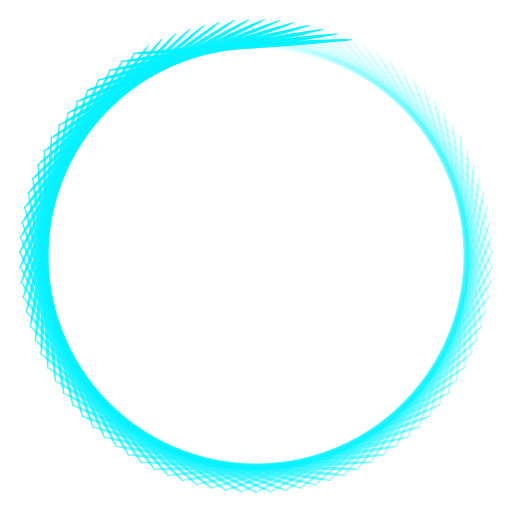
t = 0.00 s
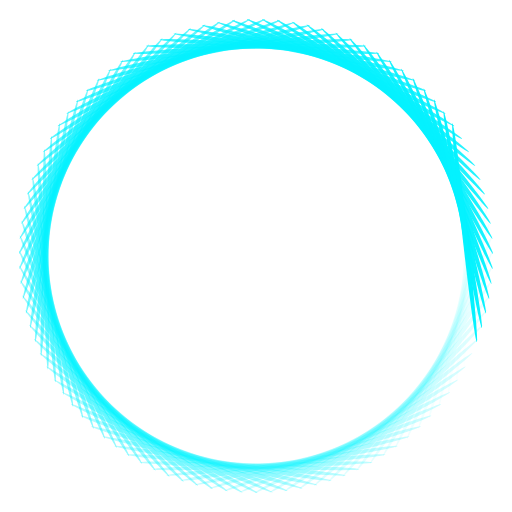
t = 0.09 s
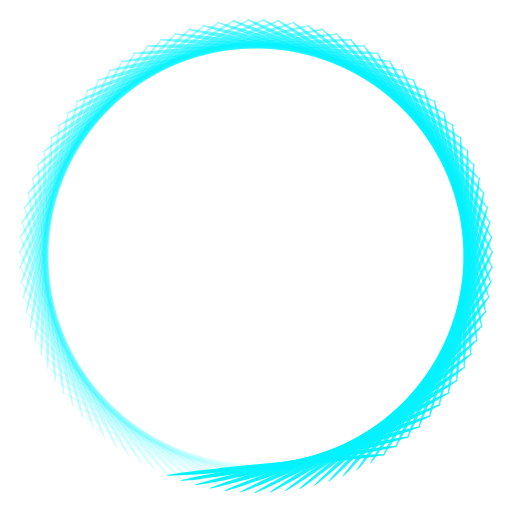
t = 0.18 s
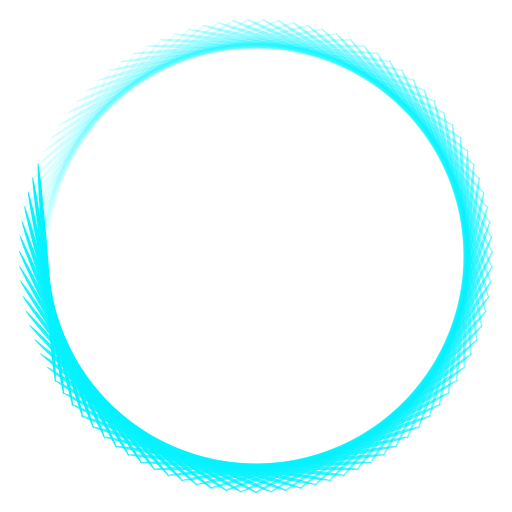
t = 0.27 s

The animated SVG that drew these frames (rendered in a browser with its animation timeline set to each time). Animation: 99 SMIL elements (animate=99); one cycle of 0.35 s, repeats indefinitely.

<svg xmlns="http://www.w3.org/2000/svg" viewBox="0 0 100 100" preserveAspectRatio="xMidYMid" style="shape-rendering: auto; display: block; background: transparent;" width="611" height="611" xmlns:xlink="http://www.w3.org/1999/xlink"><g><g transform="rotate(0 50 50)">
  <rect x="28.5" y="8.5" rx="21.5" ry="0.5" width="43" height="1" fill="#05f2ff">
    <animate attributeName="opacity" values="1;0" keyTimes="0;1" dur="0.3546099290780142s" begin="-0.3510280106024787s" repeatCount="indefinite"></animate>
  </rect>
</g><g transform="rotate(3.6363636363636362 50 50)">
  <rect x="28.5" y="8.5" rx="21.5" ry="0.5" width="43" height="1" fill="#05f2ff">
    <animate attributeName="opacity" values="1;0" keyTimes="0;1" dur="0.3546099290780142s" begin="-0.34744609212694316s" repeatCount="indefinite"></animate>
  </rect>
</g><g transform="rotate(7.2727272727272725 50 50)">
  <rect x="28.5" y="8.5" rx="21.5" ry="0.5" width="43" height="1" fill="#05f2ff">
    <animate attributeName="opacity" values="1;0" keyTimes="0;1" dur="0.3546099290780142s" begin="-0.3438641736514077s" repeatCount="indefinite"></animate>
  </rect>
</g><g transform="rotate(10.909090909090908 50 50)">
  <rect x="28.5" y="8.5" rx="21.5" ry="0.5" width="43" height="1" fill="#05f2ff">
    <animate attributeName="opacity" values="1;0" keyTimes="0;1" dur="0.3546099290780142s" begin="-0.3402822551758722s" repeatCount="indefinite"></animate>
  </rect>
</g><g transform="rotate(14.545454545454545 50 50)">
  <rect x="28.5" y="8.5" rx="21.5" ry="0.5" width="43" height="1" fill="#05f2ff">
    <animate attributeName="opacity" values="1;0" keyTimes="0;1" dur="0.3546099290780142s" begin="-0.33670033670033667s" repeatCount="indefinite"></animate>
  </rect>
</g><g transform="rotate(18.181818181818183 50 50)">
  <rect x="28.5" y="8.5" rx="21.5" ry="0.5" width="43" height="1" fill="#05f2ff">
    <animate attributeName="opacity" values="1;0" keyTimes="0;1" dur="0.3546099290780142s" begin="-0.3331184182248012s" repeatCount="indefinite"></animate>
  </rect>
</g><g transform="rotate(21.818181818181817 50 50)">
  <rect x="28.5" y="8.5" rx="21.5" ry="0.5" width="43" height="1" fill="#05f2ff">
    <animate attributeName="opacity" values="1;0" keyTimes="0;1" dur="0.3546099290780142s" begin="-0.3295364997492657s" repeatCount="indefinite"></animate>
  </rect>
</g><g transform="rotate(25.454545454545453 50 50)">
  <rect x="28.5" y="8.5" rx="21.5" ry="0.5" width="43" height="1" fill="#05f2ff">
    <animate attributeName="opacity" values="1;0" keyTimes="0;1" dur="0.3546099290780142s" begin="-0.3259545812737302s" repeatCount="indefinite"></animate>
  </rect>
</g><g transform="rotate(29.09090909090909 50 50)">
  <rect x="28.5" y="8.5" rx="21.5" ry="0.5" width="43" height="1" fill="#05f2ff">
    <animate attributeName="opacity" values="1;0" keyTimes="0;1" dur="0.3546099290780142s" begin="-0.3223726627981947s" repeatCount="indefinite"></animate>
  </rect>
</g><g transform="rotate(32.72727272727273 50 50)">
  <rect x="28.5" y="8.5" rx="21.5" ry="0.5" width="43" height="1" fill="#05f2ff">
    <animate attributeName="opacity" values="1;0" keyTimes="0;1" dur="0.3546099290780142s" begin="-0.3187907443226592s" repeatCount="indefinite"></animate>
  </rect>
</g><g transform="rotate(36.36363636363637 50 50)">
  <rect x="28.5" y="8.5" rx="21.5" ry="0.5" width="43" height="1" fill="#05f2ff">
    <animate attributeName="opacity" values="1;0" keyTimes="0;1" dur="0.3546099290780142s" begin="-0.31520882584712373s" repeatCount="indefinite"></animate>
  </rect>
</g><g transform="rotate(40 50 50)">
  <rect x="28.5" y="8.5" rx="21.5" ry="0.5" width="43" height="1" fill="#05f2ff">
    <animate attributeName="opacity" values="1;0" keyTimes="0;1" dur="0.3546099290780142s" begin="-0.3116269073715882s" repeatCount="indefinite"></animate>
  </rect>
</g><g transform="rotate(43.63636363636363 50 50)">
  <rect x="28.5" y="8.5" rx="21.5" ry="0.5" width="43" height="1" fill="#05f2ff">
    <animate attributeName="opacity" values="1;0" keyTimes="0;1" dur="0.3546099290780142s" begin="-0.3080449888960527s" repeatCount="indefinite"></animate>
  </rect>
</g><g transform="rotate(47.27272727272727 50 50)">
  <rect x="28.5" y="8.5" rx="21.5" ry="0.5" width="43" height="1" fill="#05f2ff">
    <animate attributeName="opacity" values="1;0" keyTimes="0;1" dur="0.3546099290780142s" begin="-0.30446307042051723s" repeatCount="indefinite"></animate>
  </rect>
</g><g transform="rotate(50.90909090909091 50 50)">
  <rect x="28.5" y="8.5" rx="21.5" ry="0.5" width="43" height="1" fill="#05f2ff">
    <animate attributeName="opacity" values="1;0" keyTimes="0;1" dur="0.3546099290780142s" begin="-0.3008811519449817s" repeatCount="indefinite"></animate>
  </rect>
</g><g transform="rotate(54.54545454545455 50 50)">
  <rect x="28.5" y="8.5" rx="21.5" ry="0.5" width="43" height="1" fill="#05f2ff">
    <animate attributeName="opacity" values="1;0" keyTimes="0;1" dur="0.3546099290780142s" begin="-0.29729923346944626s" repeatCount="indefinite"></animate>
  </rect>
</g><g transform="rotate(58.18181818181818 50 50)">
  <rect x="28.5" y="8.5" rx="21.5" ry="0.5" width="43" height="1" fill="#05f2ff">
    <animate attributeName="opacity" values="1;0" keyTimes="0;1" dur="0.3546099290780142s" begin="-0.29371731499391074s" repeatCount="indefinite"></animate>
  </rect>
</g><g transform="rotate(61.81818181818182 50 50)">
  <rect x="28.5" y="8.5" rx="21.5" ry="0.5" width="43" height="1" fill="#05f2ff">
    <animate attributeName="opacity" values="1;0" keyTimes="0;1" dur="0.3546099290780142s" begin="-0.2901353965183752s" repeatCount="indefinite"></animate>
  </rect>
</g><g transform="rotate(65.45454545454545 50 50)">
  <rect x="28.5" y="8.5" rx="21.5" ry="0.5" width="43" height="1" fill="#05f2ff">
    <animate attributeName="opacity" values="1;0" keyTimes="0;1" dur="0.3546099290780142s" begin="-0.28655347804283976s" repeatCount="indefinite"></animate>
  </rect>
</g><g transform="rotate(69.0909090909091 50 50)">
  <rect x="28.5" y="8.5" rx="21.5" ry="0.5" width="43" height="1" fill="#05f2ff">
    <animate attributeName="opacity" values="1;0" keyTimes="0;1" dur="0.3546099290780142s" begin="-0.28297155956730424s" repeatCount="indefinite"></animate>
  </rect>
</g><g transform="rotate(72.72727272727273 50 50)">
  <rect x="28.5" y="8.5" rx="21.5" ry="0.5" width="43" height="1" fill="#05f2ff">
    <animate attributeName="opacity" values="1;0" keyTimes="0;1" dur="0.3546099290780142s" begin="-0.2793896410917687s" repeatCount="indefinite"></animate>
  </rect>
</g><g transform="rotate(76.36363636363636 50 50)">
  <rect x="28.5" y="8.5" rx="21.5" ry="0.5" width="43" height="1" fill="#05f2ff">
    <animate attributeName="opacity" values="1;0" keyTimes="0;1" dur="0.3546099290780142s" begin="-0.27580772261623326s" repeatCount="indefinite"></animate>
  </rect>
</g><g transform="rotate(80 50 50)">
  <rect x="28.5" y="8.5" rx="21.5" ry="0.5" width="43" height="1" fill="#05f2ff">
    <animate attributeName="opacity" values="1;0" keyTimes="0;1" dur="0.3546099290780142s" begin="-0.27222580414069775s" repeatCount="indefinite"></animate>
  </rect>
</g><g transform="rotate(83.63636363636364 50 50)">
  <rect x="28.5" y="8.5" rx="21.5" ry="0.5" width="43" height="1" fill="#05f2ff">
    <animate attributeName="opacity" values="1;0" keyTimes="0;1" dur="0.3546099290780142s" begin="-0.26864388566516223s" repeatCount="indefinite"></animate>
  </rect>
</g><g transform="rotate(87.27272727272727 50 50)">
  <rect x="28.5" y="8.5" rx="21.5" ry="0.5" width="43" height="1" fill="#05f2ff">
    <animate attributeName="opacity" values="1;0" keyTimes="0;1" dur="0.3546099290780142s" begin="-0.26506196718962677s" repeatCount="indefinite"></animate>
  </rect>
</g><g transform="rotate(90.9090909090909 50 50)">
  <rect x="28.5" y="8.5" rx="21.5" ry="0.5" width="43" height="1" fill="#05f2ff">
    <animate attributeName="opacity" values="1;0" keyTimes="0;1" dur="0.3546099290780142s" begin="-0.26148004871409125s" repeatCount="indefinite"></animate>
  </rect>
</g><g transform="rotate(94.54545454545455 50 50)">
  <rect x="28.5" y="8.5" rx="21.5" ry="0.5" width="43" height="1" fill="#05f2ff">
    <animate attributeName="opacity" values="1;0" keyTimes="0;1" dur="0.3546099290780142s" begin="-0.2578981302385558s" repeatCount="indefinite"></animate>
  </rect>
</g><g transform="rotate(98.18181818181819 50 50)">
  <rect x="28.5" y="8.5" rx="21.5" ry="0.5" width="43" height="1" fill="#05f2ff">
    <animate attributeName="opacity" values="1;0" keyTimes="0;1" dur="0.3546099290780142s" begin="-0.2543162117630203s" repeatCount="indefinite"></animate>
  </rect>
</g><g transform="rotate(101.81818181818181 50 50)">
  <rect x="28.5" y="8.5" rx="21.5" ry="0.5" width="43" height="1" fill="#05f2ff">
    <animate attributeName="opacity" values="1;0" keyTimes="0;1" dur="0.3546099290780142s" begin="-0.25073429328748476s" repeatCount="indefinite"></animate>
  </rect>
</g><g transform="rotate(105.45454545454545 50 50)">
  <rect x="28.5" y="8.5" rx="21.5" ry="0.5" width="43" height="1" fill="#05f2ff">
    <animate attributeName="opacity" values="1;0" keyTimes="0;1" dur="0.3546099290780142s" begin="-0.24715237481194927s" repeatCount="indefinite"></animate>
  </rect>
</g><g transform="rotate(109.0909090909091 50 50)">
  <rect x="28.5" y="8.5" rx="21.5" ry="0.5" width="43" height="1" fill="#05f2ff">
    <animate attributeName="opacity" values="1;0" keyTimes="0;1" dur="0.3546099290780142s" begin="-0.24357045633641378s" repeatCount="indefinite"></animate>
  </rect>
</g><g transform="rotate(112.72727272727273 50 50)">
  <rect x="28.5" y="8.5" rx="21.5" ry="0.5" width="43" height="1" fill="#05f2ff">
    <animate attributeName="opacity" values="1;0" keyTimes="0;1" dur="0.3546099290780142s" begin="-0.2399885378608783s" repeatCount="indefinite"></animate>
  </rect>
</g><g transform="rotate(116.36363636363636 50 50)">
  <rect x="28.5" y="8.5" rx="21.5" ry="0.5" width="43" height="1" fill="#05f2ff">
    <animate attributeName="opacity" values="1;0" keyTimes="0;1" dur="0.3546099290780142s" begin="-0.23640661938534277s" repeatCount="indefinite"></animate>
  </rect>
</g><g transform="rotate(120 50 50)">
  <rect x="28.5" y="8.5" rx="21.5" ry="0.5" width="43" height="1" fill="#05f2ff">
    <animate attributeName="opacity" values="1;0" keyTimes="0;1" dur="0.3546099290780142s" begin="-0.23282470090980728s" repeatCount="indefinite"></animate>
  </rect>
</g><g transform="rotate(123.63636363636364 50 50)">
  <rect x="28.5" y="8.5" rx="21.5" ry="0.5" width="43" height="1" fill="#05f2ff">
    <animate attributeName="opacity" values="1;0" keyTimes="0;1" dur="0.3546099290780142s" begin="-0.2292427824342718s" repeatCount="indefinite"></animate>
  </rect>
</g><g transform="rotate(127.27272727272727 50 50)">
  <rect x="28.5" y="8.5" rx="21.5" ry="0.5" width="43" height="1" fill="#05f2ff">
    <animate attributeName="opacity" values="1;0" keyTimes="0;1" dur="0.3546099290780142s" begin="-0.2256608639587363s" repeatCount="indefinite"></animate>
  </rect>
</g><g transform="rotate(130.9090909090909 50 50)">
  <rect x="28.5" y="8.5" rx="21.5" ry="0.5" width="43" height="1" fill="#05f2ff">
    <animate attributeName="opacity" values="1;0" keyTimes="0;1" dur="0.3546099290780142s" begin="-0.22207894548320078s" repeatCount="indefinite"></animate>
  </rect>
</g><g transform="rotate(134.54545454545453 50 50)">
  <rect x="28.5" y="8.5" rx="21.5" ry="0.5" width="43" height="1" fill="#05f2ff">
    <animate attributeName="opacity" values="1;0" keyTimes="0;1" dur="0.3546099290780142s" begin="-0.2184970270076653s" repeatCount="indefinite"></animate>
  </rect>
</g><g transform="rotate(138.1818181818182 50 50)">
  <rect x="28.5" y="8.5" rx="21.5" ry="0.5" width="43" height="1" fill="#05f2ff">
    <animate attributeName="opacity" values="1;0" keyTimes="0;1" dur="0.3546099290780142s" begin="-0.2149151085321298s" repeatCount="indefinite"></animate>
  </rect>
</g><g transform="rotate(141.8181818181818 50 50)">
  <rect x="28.5" y="8.5" rx="21.5" ry="0.5" width="43" height="1" fill="#05f2ff">
    <animate attributeName="opacity" values="1;0" keyTimes="0;1" dur="0.3546099290780142s" begin="-0.21133319005659432s" repeatCount="indefinite"></animate>
  </rect>
</g><g transform="rotate(145.45454545454547 50 50)">
  <rect x="28.5" y="8.5" rx="21.5" ry="0.5" width="43" height="1" fill="#05f2ff">
    <animate attributeName="opacity" values="1;0" keyTimes="0;1" dur="0.3546099290780142s" begin="-0.2077512715810588s" repeatCount="indefinite"></animate>
  </rect>
</g><g transform="rotate(149.0909090909091 50 50)">
  <rect x="28.5" y="8.5" rx="21.5" ry="0.5" width="43" height="1" fill="#05f2ff">
    <animate attributeName="opacity" values="1;0" keyTimes="0;1" dur="0.3546099290780142s" begin="-0.2041693531055233s" repeatCount="indefinite"></animate>
  </rect>
</g><g transform="rotate(152.72727272727272 50 50)">
  <rect x="28.5" y="8.5" rx="21.5" ry="0.5" width="43" height="1" fill="#05f2ff">
    <animate attributeName="opacity" values="1;0" keyTimes="0;1" dur="0.3546099290780142s" begin="-0.20058743462998782s" repeatCount="indefinite"></animate>
  </rect>
</g><g transform="rotate(156.36363636363637 50 50)">
  <rect x="28.5" y="8.5" rx="21.5" ry="0.5" width="43" height="1" fill="#05f2ff">
    <animate attributeName="opacity" values="1;0" keyTimes="0;1" dur="0.3546099290780142s" begin="-0.19700551615445233s" repeatCount="indefinite"></animate>
  </rect>
</g><g transform="rotate(160 50 50)">
  <rect x="28.5" y="8.5" rx="21.5" ry="0.5" width="43" height="1" fill="#05f2ff">
    <animate attributeName="opacity" values="1;0" keyTimes="0;1" dur="0.3546099290780142s" begin="-0.19342359767891681s" repeatCount="indefinite"></animate>
  </rect>
</g><g transform="rotate(163.63636363636363 50 50)">
  <rect x="28.5" y="8.5" rx="21.5" ry="0.5" width="43" height="1" fill="#05f2ff">
    <animate attributeName="opacity" values="1;0" keyTimes="0;1" dur="0.3546099290780142s" begin="-0.18984167920338132s" repeatCount="indefinite"></animate>
  </rect>
</g><g transform="rotate(167.27272727272728 50 50)">
  <rect x="28.5" y="8.5" rx="21.5" ry="0.5" width="43" height="1" fill="#05f2ff">
    <animate attributeName="opacity" values="1;0" keyTimes="0;1" dur="0.3546099290780142s" begin="-0.18625976072784584s" repeatCount="indefinite"></animate>
  </rect>
</g><g transform="rotate(170.9090909090909 50 50)">
  <rect x="28.5" y="8.5" rx="21.5" ry="0.5" width="43" height="1" fill="#05f2ff">
    <animate attributeName="opacity" values="1;0" keyTimes="0;1" dur="0.3546099290780142s" begin="-0.18267784225231035s" repeatCount="indefinite"></animate>
  </rect>
</g><g transform="rotate(174.54545454545453 50 50)">
  <rect x="28.5" y="8.5" rx="21.5" ry="0.5" width="43" height="1" fill="#05f2ff">
    <animate attributeName="opacity" values="1;0" keyTimes="0;1" dur="0.3546099290780142s" begin="-0.17909592377677483s" repeatCount="indefinite"></animate>
  </rect>
</g><g transform="rotate(178.1818181818182 50 50)">
  <rect x="28.5" y="8.5" rx="21.5" ry="0.5" width="43" height="1" fill="#05f2ff">
    <animate attributeName="opacity" values="1;0" keyTimes="0;1" dur="0.3546099290780142s" begin="-0.17551400530123934s" repeatCount="indefinite"></animate>
  </rect>
</g><g transform="rotate(181.8181818181818 50 50)">
  <rect x="28.5" y="8.5" rx="21.5" ry="0.5" width="43" height="1" fill="#05f2ff">
    <animate attributeName="opacity" values="1;0" keyTimes="0;1" dur="0.3546099290780142s" begin="-0.17193208682570385s" repeatCount="indefinite"></animate>
  </rect>
</g><g transform="rotate(185.45454545454547 50 50)">
  <rect x="28.5" y="8.5" rx="21.5" ry="0.5" width="43" height="1" fill="#05f2ff">
    <animate attributeName="opacity" values="1;0" keyTimes="0;1" dur="0.3546099290780142s" begin="-0.16835016835016833s" repeatCount="indefinite"></animate>
  </rect>
</g><g transform="rotate(189.0909090909091 50 50)">
  <rect x="28.5" y="8.5" rx="21.5" ry="0.5" width="43" height="1" fill="#05f2ff">
    <animate attributeName="opacity" values="1;0" keyTimes="0;1" dur="0.3546099290780142s" begin="-0.16476824987463284s" repeatCount="indefinite"></animate>
  </rect>
</g><g transform="rotate(192.72727272727272 50 50)">
  <rect x="28.5" y="8.5" rx="21.5" ry="0.5" width="43" height="1" fill="#05f2ff">
    <animate attributeName="opacity" values="1;0" keyTimes="0;1" dur="0.3546099290780142s" begin="-0.16118633139909735s" repeatCount="indefinite"></animate>
  </rect>
</g><g transform="rotate(196.36363636363637 50 50)">
  <rect x="28.5" y="8.5" rx="21.5" ry="0.5" width="43" height="1" fill="#05f2ff">
    <animate attributeName="opacity" values="1;0" keyTimes="0;1" dur="0.3546099290780142s" begin="-0.15760441292356187s" repeatCount="indefinite"></animate>
  </rect>
</g><g transform="rotate(200 50 50)">
  <rect x="28.5" y="8.5" rx="21.5" ry="0.5" width="43" height="1" fill="#05f2ff">
    <animate attributeName="opacity" values="1;0" keyTimes="0;1" dur="0.3546099290780142s" begin="-0.15402249444802635s" repeatCount="indefinite"></animate>
  </rect>
</g><g transform="rotate(203.63636363636363 50 50)">
  <rect x="28.5" y="8.5" rx="21.5" ry="0.5" width="43" height="1" fill="#05f2ff">
    <animate attributeName="opacity" values="1;0" keyTimes="0;1" dur="0.3546099290780142s" begin="-0.15044057597249086s" repeatCount="indefinite"></animate>
  </rect>
</g><g transform="rotate(207.27272727272728 50 50)">
  <rect x="28.5" y="8.5" rx="21.5" ry="0.5" width="43" height="1" fill="#05f2ff">
    <animate attributeName="opacity" values="1;0" keyTimes="0;1" dur="0.3546099290780142s" begin="-0.14685865749695537s" repeatCount="indefinite"></animate>
  </rect>
</g><g transform="rotate(210.9090909090909 50 50)">
  <rect x="28.5" y="8.5" rx="21.5" ry="0.5" width="43" height="1" fill="#05f2ff">
    <animate attributeName="opacity" values="1;0" keyTimes="0;1" dur="0.3546099290780142s" begin="-0.14327673902141988s" repeatCount="indefinite"></animate>
  </rect>
</g><g transform="rotate(214.54545454545453 50 50)">
  <rect x="28.5" y="8.5" rx="21.5" ry="0.5" width="43" height="1" fill="#05f2ff">
    <animate attributeName="opacity" values="1;0" keyTimes="0;1" dur="0.3546099290780142s" begin="-0.13969482054588436s" repeatCount="indefinite"></animate>
  </rect>
</g><g transform="rotate(218.1818181818182 50 50)">
  <rect x="28.5" y="8.5" rx="21.5" ry="0.5" width="43" height="1" fill="#05f2ff">
    <animate attributeName="opacity" values="1;0" keyTimes="0;1" dur="0.3546099290780142s" begin="-0.13611290207034887s" repeatCount="indefinite"></animate>
  </rect>
</g><g transform="rotate(221.8181818181818 50 50)">
  <rect x="28.5" y="8.5" rx="21.5" ry="0.5" width="43" height="1" fill="#05f2ff">
    <animate attributeName="opacity" values="1;0" keyTimes="0;1" dur="0.3546099290780142s" begin="-0.13253098359481338s" repeatCount="indefinite"></animate>
  </rect>
</g><g transform="rotate(225.45454545454547 50 50)">
  <rect x="28.5" y="8.5" rx="21.5" ry="0.5" width="43" height="1" fill="#05f2ff">
    <animate attributeName="opacity" values="1;0" keyTimes="0;1" dur="0.3546099290780142s" begin="-0.1289490651192779s" repeatCount="indefinite"></animate>
  </rect>
</g><g transform="rotate(229.0909090909091 50 50)">
  <rect x="28.5" y="8.5" rx="21.5" ry="0.5" width="43" height="1" fill="#05f2ff">
    <animate attributeName="opacity" values="1;0" keyTimes="0;1" dur="0.3546099290780142s" begin="-0.12536714664374238s" repeatCount="indefinite"></animate>
  </rect>
</g><g transform="rotate(232.72727272727272 50 50)">
  <rect x="28.5" y="8.5" rx="21.5" ry="0.5" width="43" height="1" fill="#05f2ff">
    <animate attributeName="opacity" values="1;0" keyTimes="0;1" dur="0.3546099290780142s" begin="-0.12178522816820689s" repeatCount="indefinite"></animate>
  </rect>
</g><g transform="rotate(236.36363636363637 50 50)">
  <rect x="28.5" y="8.5" rx="21.5" ry="0.5" width="43" height="1" fill="#05f2ff">
    <animate attributeName="opacity" values="1;0" keyTimes="0;1" dur="0.3546099290780142s" begin="-0.11820330969267138s" repeatCount="indefinite"></animate>
  </rect>
</g><g transform="rotate(240 50 50)">
  <rect x="28.5" y="8.5" rx="21.5" ry="0.5" width="43" height="1" fill="#05f2ff">
    <animate attributeName="opacity" values="1;0" keyTimes="0;1" dur="0.3546099290780142s" begin="-0.1146213912171359s" repeatCount="indefinite"></animate>
  </rect>
</g><g transform="rotate(243.63636363636363 50 50)">
  <rect x="28.5" y="8.5" rx="21.5" ry="0.5" width="43" height="1" fill="#05f2ff">
    <animate attributeName="opacity" values="1;0" keyTimes="0;1" dur="0.3546099290780142s" begin="-0.11103947274160039s" repeatCount="indefinite"></animate>
  </rect>
</g><g transform="rotate(247.27272727272728 50 50)">
  <rect x="28.5" y="8.5" rx="21.5" ry="0.5" width="43" height="1" fill="#05f2ff">
    <animate attributeName="opacity" values="1;0" keyTimes="0;1" dur="0.3546099290780142s" begin="-0.1074575542660649s" repeatCount="indefinite"></animate>
  </rect>
</g><g transform="rotate(250.9090909090909 50 50)">
  <rect x="28.5" y="8.5" rx="21.5" ry="0.5" width="43" height="1" fill="#05f2ff">
    <animate attributeName="opacity" values="1;0" keyTimes="0;1" dur="0.3546099290780142s" begin="-0.1038756357905294s" repeatCount="indefinite"></animate>
  </rect>
</g><g transform="rotate(254.54545454545453 50 50)">
  <rect x="28.5" y="8.5" rx="21.5" ry="0.5" width="43" height="1" fill="#05f2ff">
    <animate attributeName="opacity" values="1;0" keyTimes="0;1" dur="0.3546099290780142s" begin="-0.10029371731499391s" repeatCount="indefinite"></animate>
  </rect>
</g><g transform="rotate(258.1818181818182 50 50)">
  <rect x="28.5" y="8.5" rx="21.5" ry="0.5" width="43" height="1" fill="#05f2ff">
    <animate attributeName="opacity" values="1;0" keyTimes="0;1" dur="0.3546099290780142s" begin="-0.09671179883945841s" repeatCount="indefinite"></animate>
  </rect>
</g><g transform="rotate(261.8181818181818 50 50)">
  <rect x="28.5" y="8.5" rx="21.5" ry="0.5" width="43" height="1" fill="#05f2ff">
    <animate attributeName="opacity" values="1;0" keyTimes="0;1" dur="0.3546099290780142s" begin="-0.09312988036392292s" repeatCount="indefinite"></animate>
  </rect>
</g><g transform="rotate(265.45454545454544 50 50)">
  <rect x="28.5" y="8.5" rx="21.5" ry="0.5" width="43" height="1" fill="#05f2ff">
    <animate attributeName="opacity" values="1;0" keyTimes="0;1" dur="0.3546099290780142s" begin="-0.08954796188838741s" repeatCount="indefinite"></animate>
  </rect>
</g><g transform="rotate(269.09090909090907 50 50)">
  <rect x="28.5" y="8.5" rx="21.5" ry="0.5" width="43" height="1" fill="#05f2ff">
    <animate attributeName="opacity" values="1;0" keyTimes="0;1" dur="0.3546099290780142s" begin="-0.08596604341285193s" repeatCount="indefinite"></animate>
  </rect>
</g><g transform="rotate(272.72727272727275 50 50)">
  <rect x="28.5" y="8.5" rx="21.5" ry="0.5" width="43" height="1" fill="#05f2ff">
    <animate attributeName="opacity" values="1;0" keyTimes="0;1" dur="0.3546099290780142s" begin="-0.08238412493731642s" repeatCount="indefinite"></animate>
  </rect>
</g><g transform="rotate(276.3636363636364 50 50)">
  <rect x="28.5" y="8.5" rx="21.5" ry="0.5" width="43" height="1" fill="#05f2ff">
    <animate attributeName="opacity" values="1;0" keyTimes="0;1" dur="0.3546099290780142s" begin="-0.07880220646178093s" repeatCount="indefinite"></animate>
  </rect>
</g><g transform="rotate(280 50 50)">
  <rect x="28.5" y="8.5" rx="21.5" ry="0.5" width="43" height="1" fill="#05f2ff">
    <animate attributeName="opacity" values="1;0" keyTimes="0;1" dur="0.3546099290780142s" begin="-0.07522028798624543s" repeatCount="indefinite"></animate>
  </rect>
</g><g transform="rotate(283.6363636363636 50 50)">
  <rect x="28.5" y="8.5" rx="21.5" ry="0.5" width="43" height="1" fill="#05f2ff">
    <animate attributeName="opacity" values="1;0" keyTimes="0;1" dur="0.3546099290780142s" begin="-0.07163836951070994s" repeatCount="indefinite"></animate>
  </rect>
</g><g transform="rotate(287.27272727272725 50 50)">
  <rect x="28.5" y="8.5" rx="21.5" ry="0.5" width="43" height="1" fill="#05f2ff">
    <animate attributeName="opacity" values="1;0" keyTimes="0;1" dur="0.3546099290780142s" begin="-0.06805645103517444s" repeatCount="indefinite"></animate>
  </rect>
</g><g transform="rotate(290.90909090909093 50 50)">
  <rect x="28.5" y="8.5" rx="21.5" ry="0.5" width="43" height="1" fill="#05f2ff">
    <animate attributeName="opacity" values="1;0" keyTimes="0;1" dur="0.3546099290780142s" begin="-0.06447453255963895s" repeatCount="indefinite"></animate>
  </rect>
</g><g transform="rotate(294.54545454545456 50 50)">
  <rect x="28.5" y="8.5" rx="21.5" ry="0.5" width="43" height="1" fill="#05f2ff">
    <animate attributeName="opacity" values="1;0" keyTimes="0;1" dur="0.3546099290780142s" begin="-0.060892614084103444s" repeatCount="indefinite"></animate>
  </rect>
</g><g transform="rotate(298.1818181818182 50 50)">
  <rect x="28.5" y="8.5" rx="21.5" ry="0.5" width="43" height="1" fill="#05f2ff">
    <animate attributeName="opacity" values="1;0" keyTimes="0;1" dur="0.3546099290780142s" begin="-0.05731069560856795s" repeatCount="indefinite"></animate>
  </rect>
</g><g transform="rotate(301.8181818181818 50 50)">
  <rect x="28.5" y="8.5" rx="21.5" ry="0.5" width="43" height="1" fill="#05f2ff">
    <animate attributeName="opacity" values="1;0" keyTimes="0;1" dur="0.3546099290780142s" begin="-0.05372877713303245s" repeatCount="indefinite"></animate>
  </rect>
</g><g transform="rotate(305.45454545454544 50 50)">
  <rect x="28.5" y="8.5" rx="21.5" ry="0.5" width="43" height="1" fill="#05f2ff">
    <animate attributeName="opacity" values="1;0" keyTimes="0;1" dur="0.3546099290780142s" begin="-0.050146858657496955s" repeatCount="indefinite"></animate>
  </rect>
</g><g transform="rotate(309.09090909090907 50 50)">
  <rect x="28.5" y="8.5" rx="21.5" ry="0.5" width="43" height="1" fill="#05f2ff">
    <animate attributeName="opacity" values="1;0" keyTimes="0;1" dur="0.3546099290780142s" begin="-0.04656494018196146s" repeatCount="indefinite"></animate>
  </rect>
</g><g transform="rotate(312.72727272727275 50 50)">
  <rect x="28.5" y="8.5" rx="21.5" ry="0.5" width="43" height="1" fill="#05f2ff">
    <animate attributeName="opacity" values="1;0" keyTimes="0;1" dur="0.3546099290780142s" begin="-0.04298302170642596s" repeatCount="indefinite"></animate>
  </rect>
</g><g transform="rotate(316.3636363636364 50 50)">
  <rect x="28.5" y="8.5" rx="21.5" ry="0.5" width="43" height="1" fill="#05f2ff">
    <animate attributeName="opacity" values="1;0" keyTimes="0;1" dur="0.3546099290780142s" begin="-0.039401103230890466s" repeatCount="indefinite"></animate>
  </rect>
</g><g transform="rotate(320 50 50)">
  <rect x="28.5" y="8.5" rx="21.5" ry="0.5" width="43" height="1" fill="#05f2ff">
    <animate attributeName="opacity" values="1;0" keyTimes="0;1" dur="0.3546099290780142s" begin="-0.03581918475535497s" repeatCount="indefinite"></animate>
  </rect>
</g><g transform="rotate(323.6363636363636 50 50)">
  <rect x="28.5" y="8.5" rx="21.5" ry="0.5" width="43" height="1" fill="#05f2ff">
    <animate attributeName="opacity" values="1;0" keyTimes="0;1" dur="0.3546099290780142s" begin="-0.032237266279819474s" repeatCount="indefinite"></animate>
  </rect>
</g><g transform="rotate(327.27272727272725 50 50)">
  <rect x="28.5" y="8.5" rx="21.5" ry="0.5" width="43" height="1" fill="#05f2ff">
    <animate attributeName="opacity" values="1;0" keyTimes="0;1" dur="0.3546099290780142s" begin="-0.028655347804283974s" repeatCount="indefinite"></animate>
  </rect>
</g><g transform="rotate(330.90909090909093 50 50)">
  <rect x="28.5" y="8.5" rx="21.5" ry="0.5" width="43" height="1" fill="#05f2ff">
    <animate attributeName="opacity" values="1;0" keyTimes="0;1" dur="0.3546099290780142s" begin="-0.025073429328748478s" repeatCount="indefinite"></animate>
  </rect>
</g><g transform="rotate(334.54545454545456 50 50)">
  <rect x="28.5" y="8.5" rx="21.5" ry="0.5" width="43" height="1" fill="#05f2ff">
    <animate attributeName="opacity" values="1;0" keyTimes="0;1" dur="0.3546099290780142s" begin="-0.02149151085321298s" repeatCount="indefinite"></animate>
  </rect>
</g><g transform="rotate(338.1818181818182 50 50)">
  <rect x="28.5" y="8.5" rx="21.5" ry="0.5" width="43" height="1" fill="#05f2ff">
    <animate attributeName="opacity" values="1;0" keyTimes="0;1" dur="0.3546099290780142s" begin="-0.017909592377677485s" repeatCount="indefinite"></animate>
  </rect>
</g><g transform="rotate(341.8181818181818 50 50)">
  <rect x="28.5" y="8.5" rx="21.5" ry="0.5" width="43" height="1" fill="#05f2ff">
    <animate attributeName="opacity" values="1;0" keyTimes="0;1" dur="0.3546099290780142s" begin="-0.014327673902141987s" repeatCount="indefinite"></animate>
  </rect>
</g><g transform="rotate(345.45454545454544 50 50)">
  <rect x="28.5" y="8.5" rx="21.5" ry="0.5" width="43" height="1" fill="#05f2ff">
    <animate attributeName="opacity" values="1;0" keyTimes="0;1" dur="0.3546099290780142s" begin="-0.01074575542660649s" repeatCount="indefinite"></animate>
  </rect>
</g><g transform="rotate(349.09090909090907 50 50)">
  <rect x="28.5" y="8.5" rx="21.5" ry="0.5" width="43" height="1" fill="#05f2ff">
    <animate attributeName="opacity" values="1;0" keyTimes="0;1" dur="0.3546099290780142s" begin="-0.0071638369510709935s" repeatCount="indefinite"></animate>
  </rect>
</g><g transform="rotate(352.72727272727275 50 50)">
  <rect x="28.5" y="8.5" rx="21.5" ry="0.5" width="43" height="1" fill="#05f2ff">
    <animate attributeName="opacity" values="1;0" keyTimes="0;1" dur="0.3546099290780142s" begin="-0.0035819184755354967s" repeatCount="indefinite"></animate>
  </rect>
</g><g transform="rotate(356.3636363636364 50 50)">
  <rect x="28.5" y="8.5" rx="21.5" ry="0.5" width="43" height="1" fill="#05f2ff">
    <animate attributeName="opacity" values="1;0" keyTimes="0;1" dur="0.3546099290780142s" begin="0s" repeatCount="indefinite"></animate>
  </rect>
</g><g></g></g><!-- [ldio] generated by https://loading.io --></svg>
